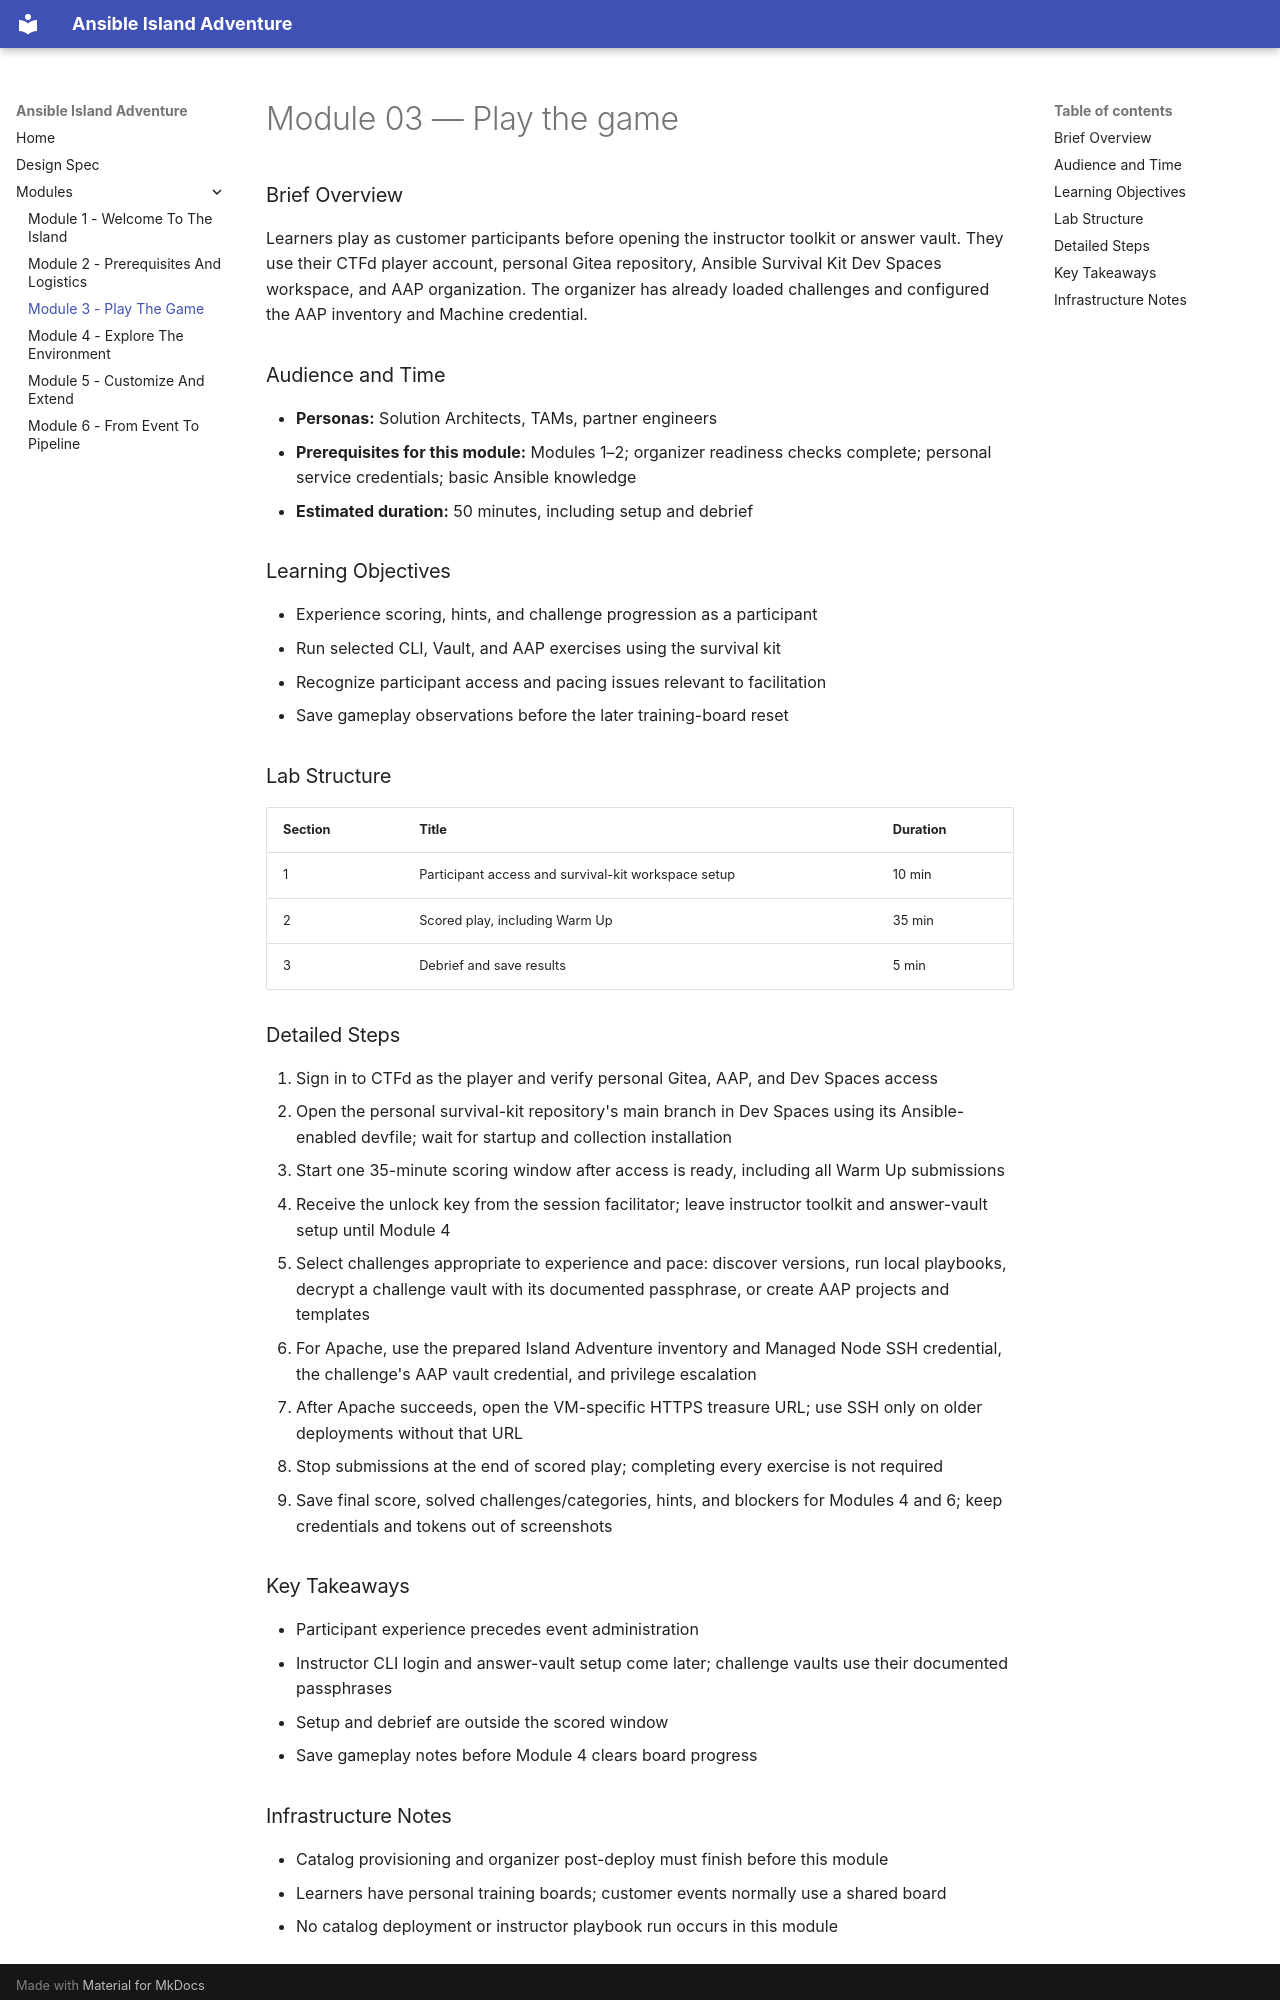

repository: rhpds/ansible-island-adventure · page: modules/module-03-play-the-game/index.html · generator: mkdocs

# Module 03 — Play the game

### Brief Overview

Learners play as customer participants before opening the instructor toolkit or answer vault. They use their CTFd player account, personal Gitea repository, Ansible Survival Kit Dev Spaces workspace, and AAP organization. The organizer has already loaded challenges and configured the AAP inventory and Machine credential.

### Audience and Time

- **Personas:** Solution Architects, TAMs, partner engineers
- **Prerequisites for this module:** Modules 1–2; organizer readiness checks complete; personal service credentials; basic Ansible knowledge
- **Estimated duration:** 50 minutes, including setup and debrief

### Learning Objectives

- Experience scoring, hints, and challenge progression as a participant
- Run selected CLI, Vault, and AAP exercises using the survival kit
- Recognize participant access and pacing issues relevant to facilitation
- Save gameplay observations before the later training-board reset

### Lab Structure

| Section | Title | Duration |
|---------|-------|----------|
| 1 | Participant access and survival-kit workspace setup | 10 min |
| 2 | Scored play, including Warm Up | 35 min |
| 3 | Debrief and save results | 5 min |

### Detailed Steps

1. Sign in to CTFd as the player and verify personal Gitea, AAP, and Dev Spaces access
2. Open the personal survival-kit repository's main branch in Dev Spaces using its Ansible-enabled devfile; wait for startup and collection installation
3. Start one 35-minute scoring window after access is ready, including all Warm Up submissions
4. Receive the unlock key from the session facilitator; leave instructor toolkit and answer-vault setup until Module 4
5. Select challenges appropriate to experience and pace: discover versions, run local playbooks, decrypt a challenge vault with its documented passphrase, or create AAP projects and templates
6. For Apache, use the prepared Island Adventure inventory and Managed Node SSH credential, the challenge's AAP vault credential, and privilege escalation
7. After Apache succeeds, open the VM-specific HTTPS treasure URL; use SSH only on older deployments without that URL
8. Stop submissions at the end of scored play; completing every exercise is not required
9. Save final score, solved challenges/categories, hints, and blockers for Modules 4 and 6; keep credentials and tokens out of screenshots

### Key Takeaways

- Participant experience precedes event administration
- Instructor CLI login and answer-vault setup come later; challenge vaults use their documented passphrases
- Setup and debrief are outside the scored window
- Save gameplay notes before Module 4 clears board progress
